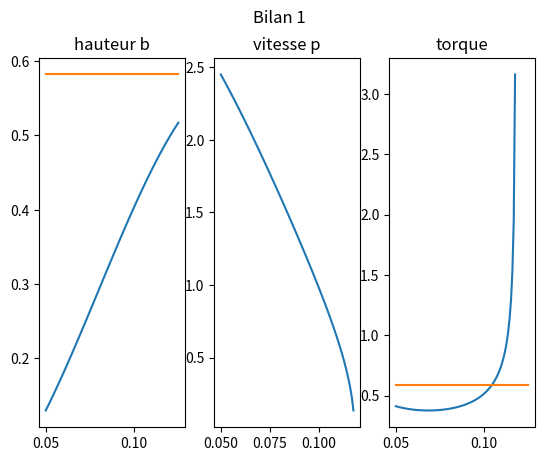
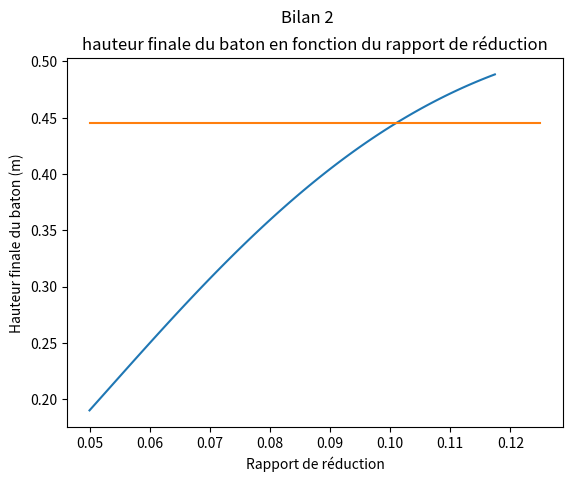
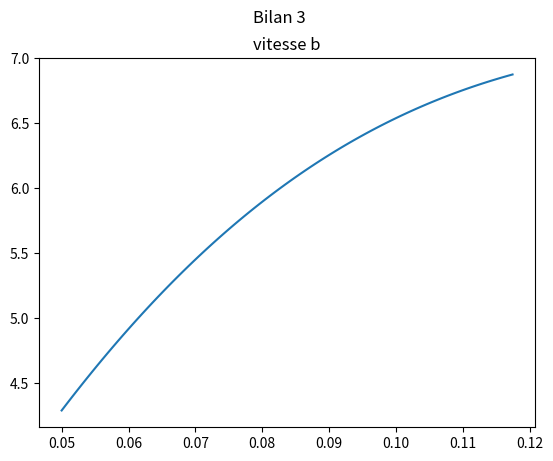

Write Python code to recreate these figures, in order.
from math import sin, cos, tan, asin, acos, atan, radians, degrees, sqrt, pi
import numpy as np
import matplotlib.pyplot as plt

#Constantes
mb = 0.293 #Masse baton (kg)
mp = 0.20275579 #Masse poids (kg)
g = 9.81 #Accélération gravitationnelle (m/s^2)
hi = 1 #Hauteur initiale de la masse (m)
Ib = 0.042033 #Moment d'inertie du baton (kg*m^2)
r = 0.0508 #Rayon de la poulie (m)
eff = 0.50 #Efficacité du système
Lb = 0.63 #Longueur du baton (m)
Lc = 0.291 #Longueur du centre de masse depuis le point de pivot (m)
Ang = pi/4 #Angle du baton (rad)
Gr = 1/10 #Rapport de réduction

print("CALCULS AVANT BILANS")
#Torque nécessaire pour lever baton
T = mb*g*Lc*sin(Ang)
print("Torque nécessaire pour lever le baton: ", T, "N*m")

#Torque émise par le système
Te = eff*mp*g*r/Gr
print("Torque émise par le système: ", Te, "N*m")

#Hauteur finale du baton
nbtourpoulie = hi/(2*pi*r)
nbtourbaton = nbtourpoulie*Gr
hbf = Lc-cos(2*pi*nbtourbaton)*Lc

hbf = hbf*cos(Ang)

print("Nombre de tours de la poulie: ", nbtourpoulie)
print("Nombre de tours du baton: ", nbtourbaton)
if nbtourbaton > 0.5:
    print("Le baton a trop tourné")

#Bilan 1
print("")
print("BILAN 1")
Ppi = mp*g*hi #Énergie potentielle initiale du poids (J)
Vp = sqrt((2*g*(mp*hi*eff-mb*hbf))/(mp+(Ib*(Gr**2))/(r**2))) #Vitesse finale du poids (m/s)
print("Vitesse finale du poids: ", Vp, "m/s")
print("Hauteur finale du baton : ", hbf/cos(Ang), "m")

#Bilan 2
print("")
print("BILAN 2")
wb = Vp*Gr/r #Vitesse angulaire du baton (rad/s)
print("Vitesse angulaire du baton: ", wb, "rad/s")
hbf2 = ((Ib*(wb**2))/2 + mb*g*hbf)/(mb*g) #Hauteur finale du baton (m)
print("Hauteur finale du baton: ", hbf2/cos(Ang), "m")

#Bilan 3
print("")
print("BILAN 3")
wbf = sqrt(2*mb*g*hbf2/Ib) #Vitesse angulaire du baton (rad/s)
print("Vitesse angulaire finale du baton: ", wbf, "rad/s")

#Pour simulation
Gr = np.linspace(1/20, 1/8, 100)

nbtourpoulie = hi/(2*pi*r)
nbtourbaton = nbtourpoulie*Gr
hbf = Lc-np.cos(2*pi*nbtourbaton)*Lc

hbf = hbf*cos(Ang)

Ppi = eff*mp*g*hi #Énergie potentielle initiale du poids (J)
Vp = np.sqrt((2*g*(mp*hi*eff-mb*hbf))/(mp+(Ib*(Gr**2))/(r**2))) #Vitesse finale du poids (m/s)
Ti = Ppi*r/(Vp*Gr)
#Ti = eff*mp*g*r/Gr

wb = Vp*Gr/r #Vitesse angulaire du baton (rad/s)
hbf2 = ((Ib*(wb**2))/2 + mb*g*hbf)/(mb*g) #Hauteur finale du baton (m)

wbf = np.sqrt(2*mb*g*hbf2/Ib) #Vitesse angulaire du baton (rad/s)

#Graphique
plt.figure(1)
plt.suptitle("Bilan 1")

plt.subplot(131)
plt.title("hauteur b")
plt.plot(Gr, hbf/cos(Ang))
plt.plot(Gr, 2*Lc*np.ones(len(Gr)))

plt.subplot(132)
plt.title("vitesse p")
plt.plot(Gr, Vp)

plt.subplot(133)
plt.title("torque")
plt.plot(Gr, Ti)
plt.plot(Gr, T*np.ones(len(Gr)))

plt.figure(2)
plt.suptitle("Bilan 2")
#plt.subplot(121)
plt.title("hauteur finale du baton en fonction du rapport de réduction")
plt.xlabel("Rapport de réduction")
plt.ylabel("Hauteur finale du baton (m)")
plt.plot(Gr, hbf2/cos(Ang))
plt.plot(Gr, cos(Ang)*Lb*np.ones(len(Gr)))

#plt.subplot(122)
#plt.title("vitesse b")
#plt.plot(Gr, wb)

plt.figure(3)
plt.suptitle("Bilan 3")
plt.title("vitesse b")
plt.plot(Gr, wbf)

plt.show()